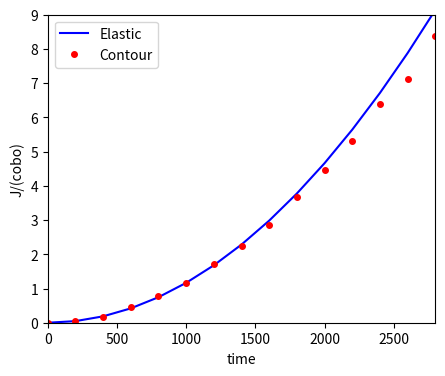

Here is the Python script that generated this plot:
# -*- coding: utf-8 -*-
"""
Created on Tue May 19 21:48:47 2020

[redacted]
"""

import numpy as np
import matplotlib.pyplot as plt
plt.figure(figsize=(5,4))
plt.axis([0, 2800.0, 0, 9.0])

# plt.rcParams['text.latex.preamble']=[r"\usepackage{lmodern}"]
# params = {'text.usetex' : True,
#           'font.size' : 14,
#           'font.family' : 'lmodern',
#           'text.latex.unicode' : True,
#           }
# plt.rcParams.update(params)


nu = 0.4
v = 0.45
E = 60*v+100*(1-v)
t = np.linspace(0.0, 2800.0, num = 15)
K1 = t*64/6000
J = (1-nu**2)*K1**2/E
Jint = np.array([0, 5.4e-2, 0.18, 0.45, 0.78, 1.15, 1.72, 2.25, 2.87, 3.67,
                 4.45, 5.3, 6.4, 7.13, 8.37])

plt.plot(t, J, '-b', label = 'Elastic', linewidth = 1.5, markersize = 4)
plt.plot(t, Jint, 'or', label = 'Contour', linewidth = 1.5, markersize = 4)
plt.xlabel('time')
plt.ylabel('J/(cobo)')
plt.legend()
plt.show()